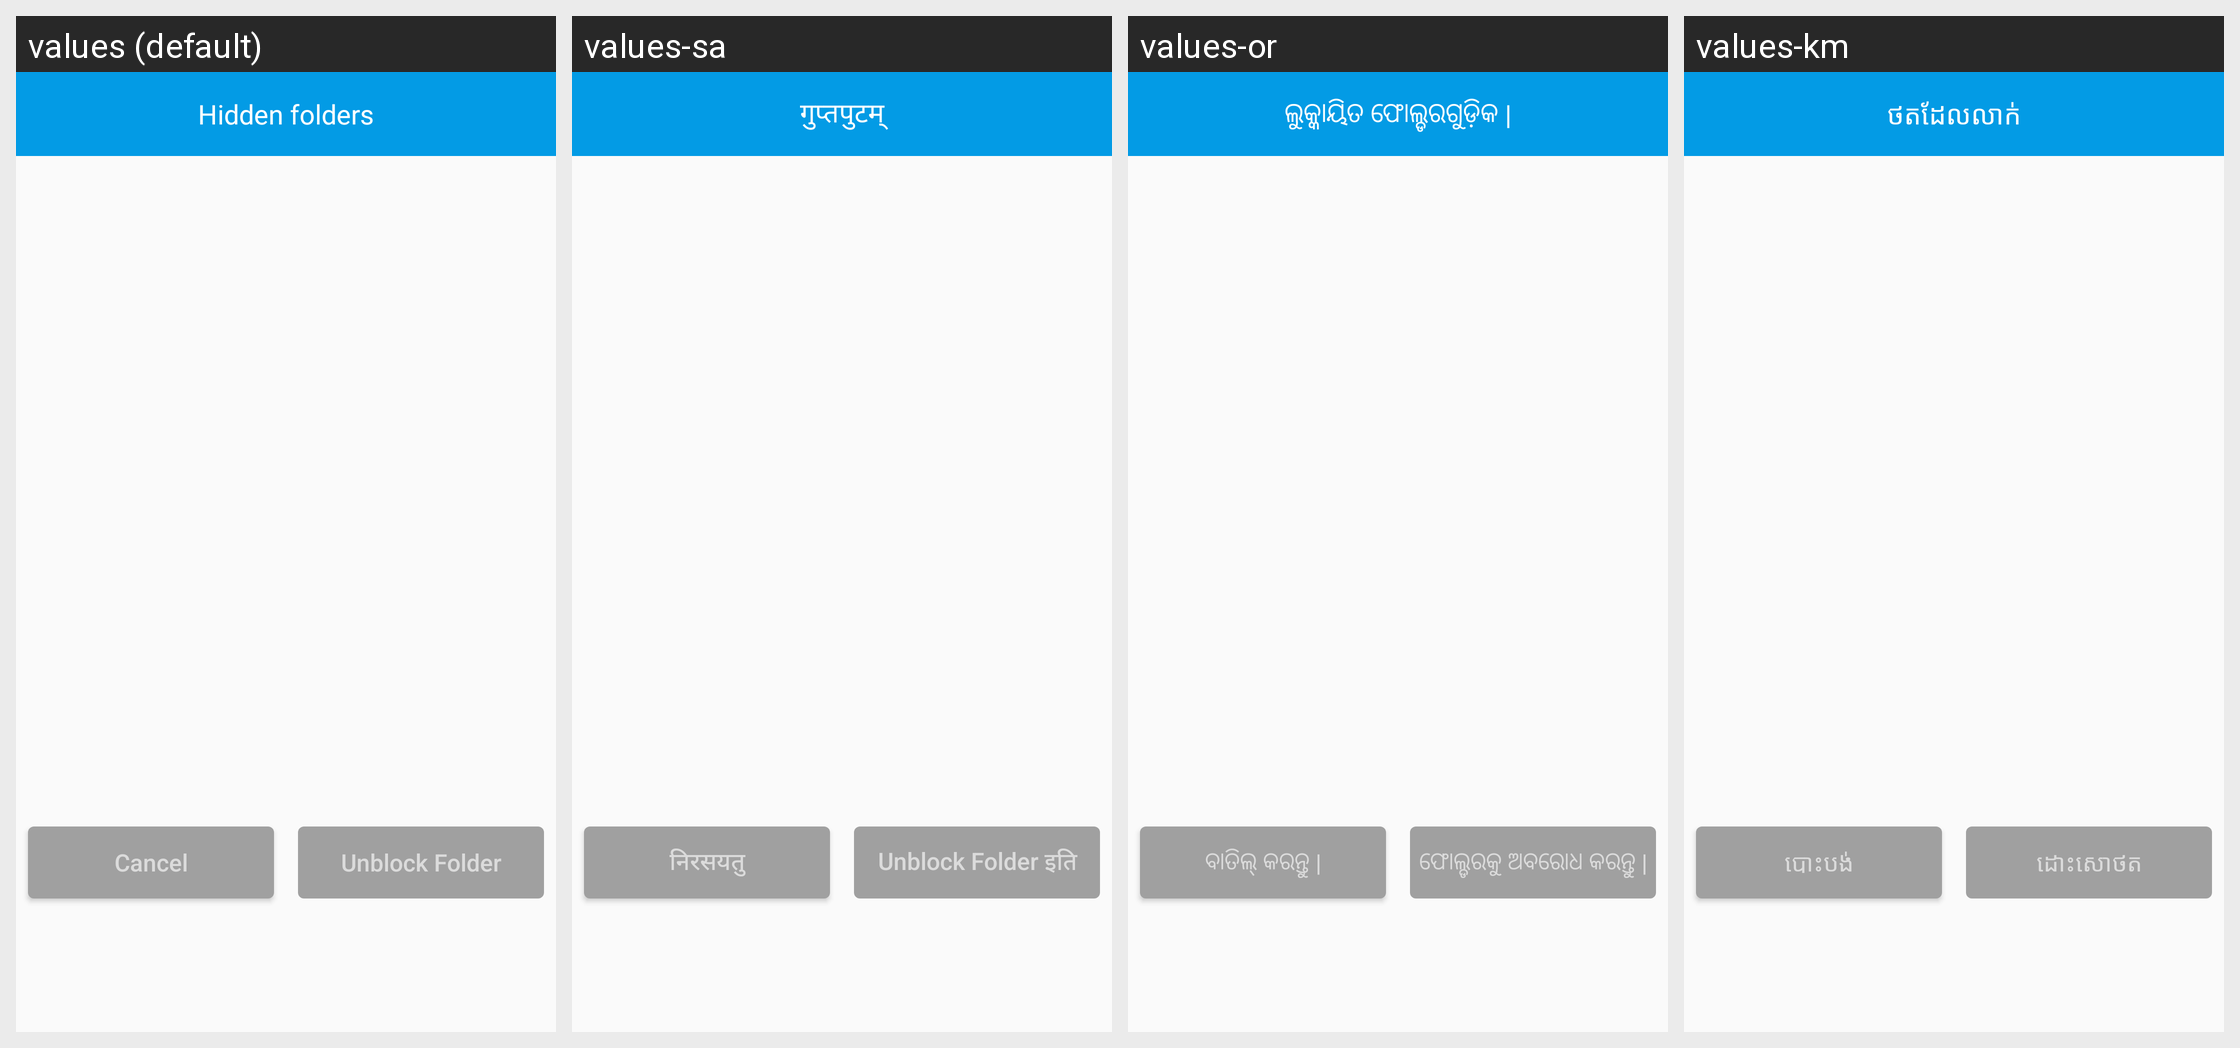

Strings drawn on this Android screen and how each of the app's shown locales translates them:
Android screen res/layout/dialog_show_block_folder.xml rendered under 4 locales, left to right: values (default), values-sa, values-or, values-km. Device: Nexus 5 (rendered at 1080×1920; each locale shown at half size, 540×960, under a caption strip naming it); theme AppTheme.
Other locales in the repository, not shown: values-af, values-am, values-ar, values-as, values-ay, values-az, values-be, values-bg, values-bho, values-bm, values-bn, values-bs, values-ca, values-ceb, values-ckb, values-co, values-cs, values-cy, values-da, values-de, values-doi, values-dv, values-ee, values-el, values-en, values-eo, values-es, values-et, values-eu, values-fa, values-fi, values-fr, values-fy, values-ga, values-gd, values-gl, values-gn, values-gu, values-ha, values-haw, values-hi, values-hmn, values-hr, values-ht, values-hu, values-hy, values-id, values-ig, values-ilo, values-is, values-it, values-iw, values-ja, values-jw, values-ka, values-kk, values-kn, values-ko, values-kri, values-ku, values-ky, values-la, values-lb, values-lg, values-ln, values-lo, values-lt, values-lus, values-lv, values-mai, values-mg, values-mi, values-mk, values-ml, values-mn, values-mr, values-ms, values-mt, values-my, values-ne, values-nl, values-no, values-nso, values-ny, values-om, values-pa, values-pl, values-ps, values-pt, values-qu, values-ro, values-ru, values-rw, values-sd, values-si, values-sk, values-sl, values-sm, values-sn, values-so, values-sq, values-sr, values-st, values-su, values-sv, values-sw, values-ta, values-te, values-tg, values-th, values-ti, values-tk, values-tl, values-tr, values-ts, values-tt, values-tw, values-ug, values-uk, values-ur, values-uz, values-vi, values-xh, values-yi, values-yo, values-zh-rCN, values-zh-rTW, values-zu.
Strings drawn on this screen, with the default value and each locale's value (text and hints the layout hard-codes, and strings that could not be matched under every locale, appear in the picture but are not listed):

blocked_folders
  values: Hidden folders
  values-sa: गुप्तपुटम्
  values-or: ଲୁକ୍କାୟିତ ଫୋଲ୍ଡରଗୁଡ଼ିକ |
  values-km: ថតដែលលាក់

cancel
  values: Cancel
  values-sa: निरसयतु
  values-or: ବାତିଲ୍ କରନ୍ତୁ |
  values-km: បោះបង់

unblock_folder
  values: Unblock Folder
  values-sa: Unblock Folder इति
  values-or: ଫୋଲ୍ଡରକୁ ଅବରୋଧ କରନ୍ତୁ |
  values-km: ដោះ​សោ​ថត
